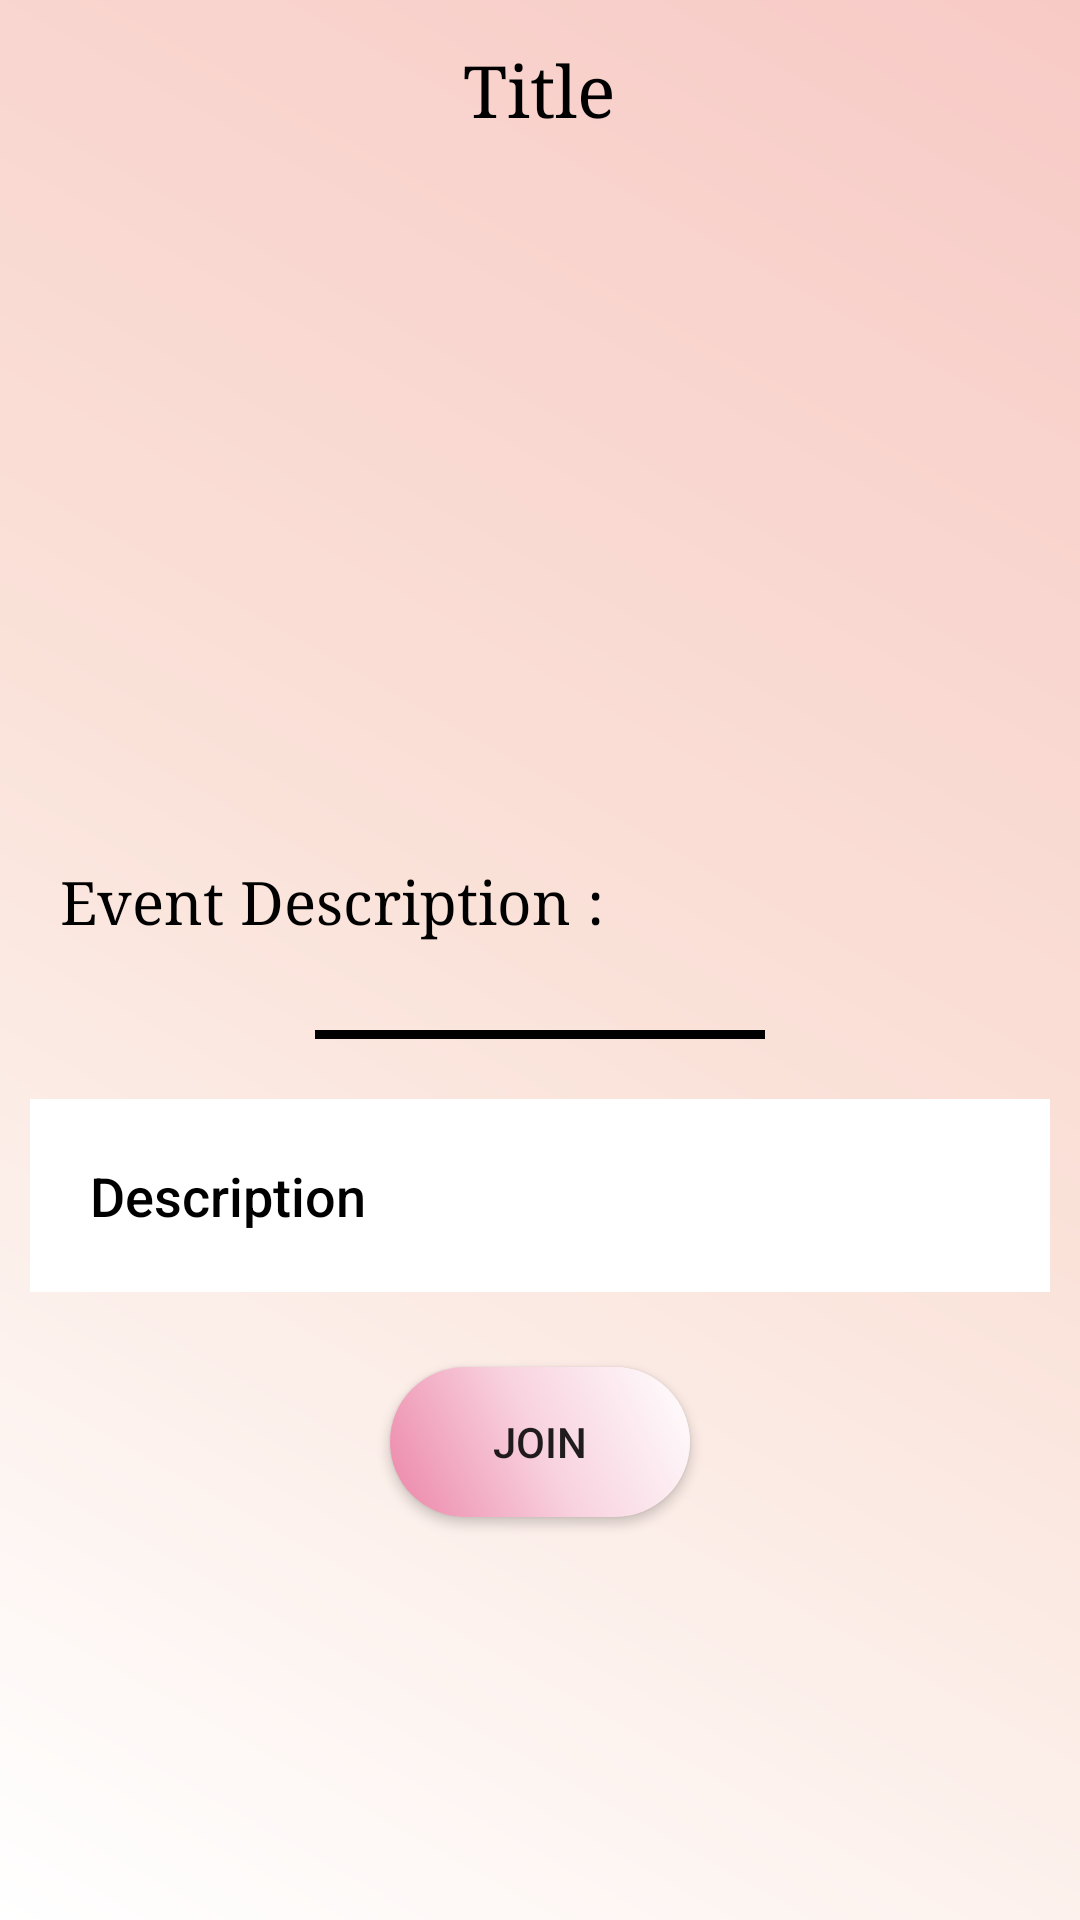

This screen was rendered from an Android layout file. Write that file and the resources it references.
<!-- AndroidManifest.xml: application theme Theme.ISG3 -->
<!-- res/layout/activity_detail.xml -->
<?xml version="1.0" encoding="utf-8"?>
<LinearLayout xmlns:android="http://schemas.android.com/apk/res/android"
    xmlns:app="http://schemas.android.com/apk/res-auto"
    xmlns:tools="http://schemas.android.com/tools"
    android:layout_width="match_parent"
    android:layout_height="match_parent"
android:background="@drawable/event_back"
    android:orientation="vertical"
    tools:context=".DetailActivity">


    <TextView
        android:layout_width="wrap_content"
        android:layout_height="wrap_content"
        android:id="@+id/detailTitle"
        android:text="Title"
        android:gravity="center"
        android:layout_marginTop="14dp"
        android:textSize="24sp"
        android:fontFamily="serif"
        android:layout_gravity="center"
        android:layout_marginBottom="12dp"
        android:textColor="@color/black"/>
    <ImageView
        android:layout_width="400dp"
        android:layout_height="200dp"
        android:id="@+id/detailImage"
        android:padding="8dp"
        android:layout_gravity="center"
        android:src="@drawable/uploadimg"
        android:scaleType="fitXY"/>
    <TextView
        android:layout_width="match_parent"
        android:layout_height="wrap_content"
        android:layout_marginTop="10dp"
        android:padding="20dp"

        android:fontFamily="serif"
        android:text="Event Description :"
        android:layout_gravity="center"
        android:id="@+id/detailLang"
        android:textSize="20sp"
        android:textColor="@color/black"/>
    <View
        android:id="@+id/view"
        android:layout_width="150dp"
        android:layout_gravity="center"
        android:layout_height="3dp"
        android:layout_margin="10dp"
        android:background="@color/black"/>
    <TextView
        android:layout_width="match_parent"
        android:layout_height="wrap_content"
        android:layout_marginTop="10dp"
        android:layout_marginStart="10dp"
        android:layout_marginEnd="10dp"
        android:background="@drawable/rectangle_back"
        android:padding="20dp"
        android:text="Description"
        android:layout_gravity="center"
        android:fontFamily="sans-serif-medium"
        android:id="@+id/detailDesc"
        android:textSize="18sp"
        android:textColor="@color/black"/>
    <Button
        android:layout_width="100dp"
        android:layout_height="50dp"
        android:background="@drawable/button_background5"
        android:layout_marginTop="25dp"
        android:layout_gravity="center"
        android:text="join"
        android:id="@+id/postuledByButton"/>

        <RelativeLayout
            android:layout_width="match_parent"
            android:layout_height="match_parent">
            <com.github.clans.fab.FloatingActionMenu
                android:layout_width="wrap_content"
                android:layout_height="wrap_content"
                android:id="@+id/floatingActionMenu"
                android:layout_alignParentBottom="true"
                android:layout_alignParentEnd="true"
                app:menu_fab_size="normal"
                android:layout_marginBottom="20dp"
                android:layout_marginEnd="20dp"
                app:menu_colorPressed="@color/lavender"
                app:menu_colorNormal="@color/lavender"
                app:menu_icon="@drawable/ic_baseline_format_list_bulleted_24"
                app:menu_openDirection="up"
                android:visibility="gone"
                app:menu_showShadow="true">

                <com.github.clans.fab.FloatingActionButton
                    android:layout_width="wrap_content"
                    android:layout_height="wrap_content"
                    android:id="@+id/deleteButton"
                    android:src="@drawable/ic_baseline_delete_24"
                    app:fab_showShadow="true"
                    app:fab_colorNormal="@color/red"
                    app:fab_size="mini"/>

                <com.github.clans.fab.FloatingActionButton
                    android:layout_width="wrap_content"
                    android:layout_height="wrap_content"
                    android:id="@+id/dialogue"
                    android:src="@drawable/ic_baseline_people_alt_24"
                    app:fab_showShadow="true"
                    app:fab_colorNormal="@color/white"
                    app:fab_size="mini"/>


            </com.github.clans.fab.FloatingActionMenu>

        </RelativeLayout>

</LinearLayout>
<!-- resources referenced by this layout -->
<resources>
  <color name="black">#FF000000</color>
  <color name="lavender">#8692f7</color>
  <color name="red">#c70000</color>
  <color name="white">#FFFFFFFF</color>
  <!-- drawable button_background5 (drawable) -->
  <?xml version="1.0" encoding="utf-8"?>
  <shape xmlns:android="http://schemas.android.com/apk/res/android" android:shape="rectangle">
      <gradient
          android:type="linear"
          android:startColor="#EC85A8"
          android:centerColor="#F8D2DF"
          android:endColor="#ffffff"
          android:centerX="0.5"
          android:centerY="0.5"
          android:angle="45" />
      <corners android:radius="50dp" />
  </shape>
  <!-- drawable event_back (drawable) -->
  <?xml version="1.0" encoding="utf-8"?>
      <shape xmlns:android="http://schemas.android.com/apk/res/android">
          <gradient
              android:type="linear"
              android:startColor="#ffffff"
              android:centerColor="#FAE2D9"
              android:endColor="#F8CAC6"
              android:centerX="0.5"
              android:centerY="0.5"
              android:angle="45" />
      </shape>
  <!-- drawable ic_baseline_people_alt_24 (drawable) -->
  <vector android:height="24dp" android:tint="#0739DE"
      android:viewportHeight="24" android:viewportWidth="24"
      android:width="24dp" xmlns:android="http://schemas.android.com/apk/res/android">
      <path android:fillColor="@android:color/white"
          android:fillType="evenOdd" android:pathData="M16.67,13.13C18.04,14.06 19,15.32 19,17v3h4v-3C23,14.82 19.43,13.53 16.67,13.13z"/>
      <path android:fillColor="@android:color/white"
          android:fillType="evenOdd" android:pathData="M9,8m-4,0a4,4 0,1 1,8 0a4,4 0,1 1,-8 0"/>
      <path android:fillColor="@android:color/white"
          android:fillType="evenOdd" android:pathData="M15,12c2.21,0 4,-1.79 4,-4c0,-2.21 -1.79,-4 -4,-4c-0.47,0 -0.91,0.1 -1.33,0.24C14.5,5.27 15,6.58 15,8s-0.5,2.73 -1.33,3.76C14.09,11.9 14.53,12 15,12z"/>
      <path android:fillColor="@android:color/white"
          android:fillType="evenOdd" android:pathData="M9,13c-2.67,0 -8,1.34 -8,4v3h16v-3C17,14.34 11.67,13 9,13z"/>
  </vector>
  <!-- drawable rectangle_back (drawable) -->
  <?xml version="1.0" encoding="utf-8"?>
  <selector xmlns:android="http://schemas.android.com/apk/res/android">
      <item>
          <shape android:shape="rectangle">
              <solid android:color="#FFFFFF"/>
              <stroke android:color="#FFFFFF" android:width="1dp"/>
          </shape>
      </item>
  </selector>
  <style name="Theme.ISG3" parent="Theme.AppCompat.Light">
          
          <item name="colorPrimary">@color/purple_500</item>
          <item name="colorPrimaryVariant">@color/purple_700</item>
          <item name="colorOnPrimary">@color/white</item>
          
          <item name="colorSecondary">@color/teal_200</item>
          <item name="colorSecondaryVariant">@color/teal_700</item>
          <item name="colorOnSecondary">@color/black</item>
          
          <item name="android:statusBarColor">?attr/colorPrimaryVariant</item>
          
      </style>
  <color name="purple_500">#FF6200EE</color>
  <color name="purple_700">#FF3700B3</color>
  <color name="teal_200">#FF03DAC5</color>
  <color name="teal_700">#FF018786</color>
</resources>
